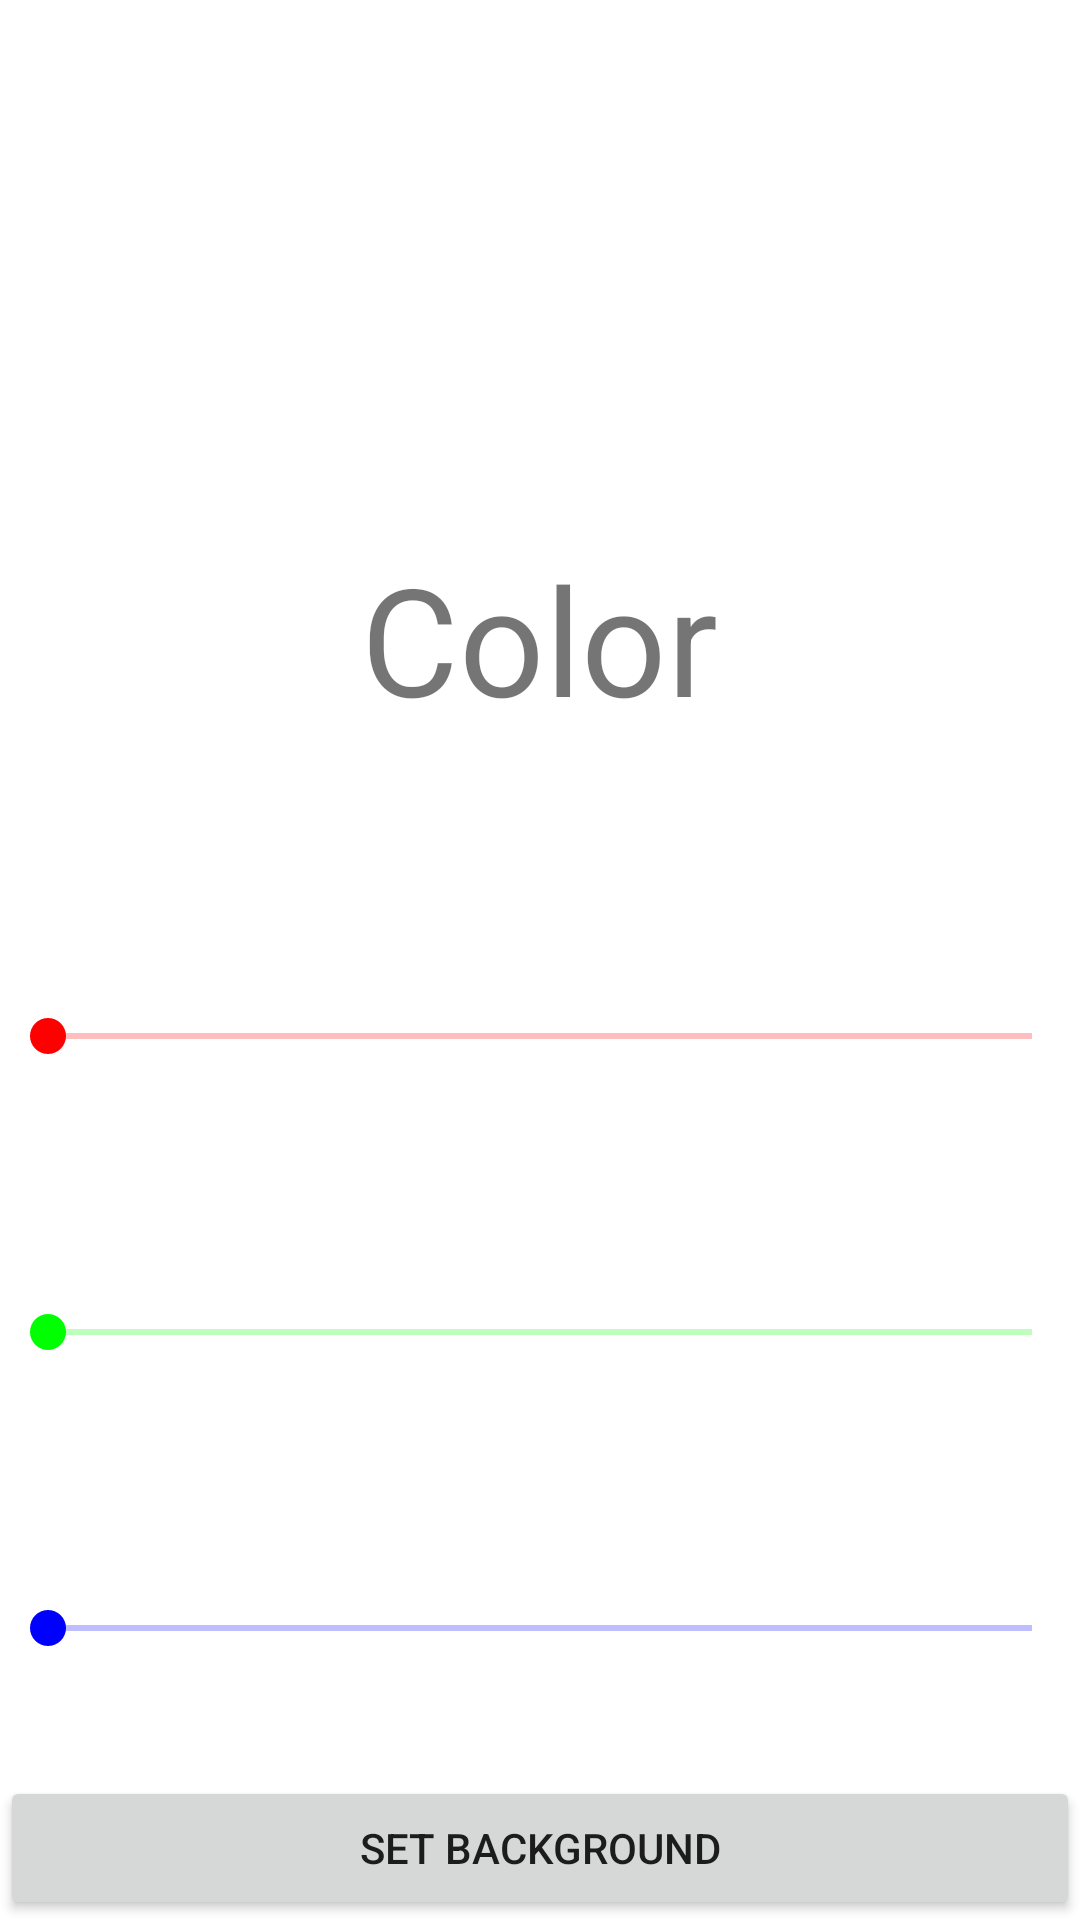

Android layout source for this screen:
<!-- AndroidManifest.xml: application theme Theme.HarryPotterCharacters -->
<!-- res/layout/fragment_color_picker.xml -->
<?xml version="1.0" encoding="utf-8"?>
<LinearLayout xmlns:android="http://schemas.android.com/apk/res/android"
        xmlns:tools="http://schemas.android.com/tools"
        android:layout_width="match_parent"
        android:orientation="vertical"
        android:layout_height="match_parent"
        tools:context=".fragments.ColorPickerFragment">


    <FrameLayout
            android:layout_width="match_parent"
            android:layout_height="0dp"
            android:layout_weight="3"
            android:id="@+id/color_view_preview">

        <TextView
                android:layout_width="wrap_content"
                android:layout_height="wrap_content"
                android:layout_gravity="bottom|center_horizontal"
                android:text="@string/color"
                android:textAlignment="center"
                android:textSize="50sp"
                android:layout_margin="50dp"
                />

    </FrameLayout>

    <SeekBar
            android:layout_width="match_parent"
            android:layout_height="0dp"
            android:id="@+id/color_bar_r"
            android:layout_weight="1"
            android:progressBackgroundTint="#FF0000"
            android:progressTint="#FF0000"
            android:thumbTint="#FF0000"
            tools:layout_editor_absoluteY="226dp"
            tools:layout_editor_absoluteX="40dp" />

    <SeekBar
            android:layout_width="match_parent"
            android:layout_height="0dp"
            android:layout_weight="1"
            android:id="@+id/color_bar_g"
            android:progressTint="#00FF00"
            android:progressBackgroundTint="#00FF00"
            android:thumbTint="#00FF00"
            tools:layout_editor_absoluteY="226dp"
            tools:layout_editor_absoluteX="40dp" />

    <SeekBar
            android:layout_width="match_parent"
            android:layout_height="0dp"
            android:layout_weight="1"
            android:progressTint="#0000FF"
            android:progressBackgroundTint="#0000FF"
            android:thumbTint="#0000FF"
            android:id="@+id/color_bar_b"
            tools:layout_editor_absoluteY="226dp"
            tools:layout_editor_absoluteX="40dp" />

    <Button
            android:layout_width="match_parent"
            android:layout_height="wrap_content"
            android:id="@+id/color_confirm"
            android:text="@string/set_background" />

</LinearLayout>
<!-- resources referenced by this layout -->
<resources>
  <string name="color">Color</string>
  <string name="set_background">Set Background</string>
  <style name="Theme.HarryPotterCharacters" parent="Theme.MaterialComponents.DayNight.NoActionBar">
          
          <item name="colorPrimary">@color/purple_500</item>
          <item name="colorPrimaryVariant">@color/purple_700</item>
          <item name="colorOnPrimary">@color/white</item>
          
          <item name="colorSecondary">@color/teal_200</item>
          <item name="colorSecondaryVariant">@color/teal_700</item>
          <item name="colorOnSecondary">@color/black</item>
          
          <item name="android:statusBarColor" tools:targetApi="l">?attr/colorPrimaryVariant</item>
          
      </style>
  <!-- not gathered from this repository: default colours our renderer supplied (Android Studio template values) -->
  <color name="purple_500">#FF6200EE</color>
  <color name="purple_700">#FF3700B3</color>
  <color name="teal_200">#FF03DAC5</color>
  <color name="teal_700">#FF018786</color>
  <color name="black">#FF000000</color>
  <color name="white">#FFFFFFFF</color>
</resources>
